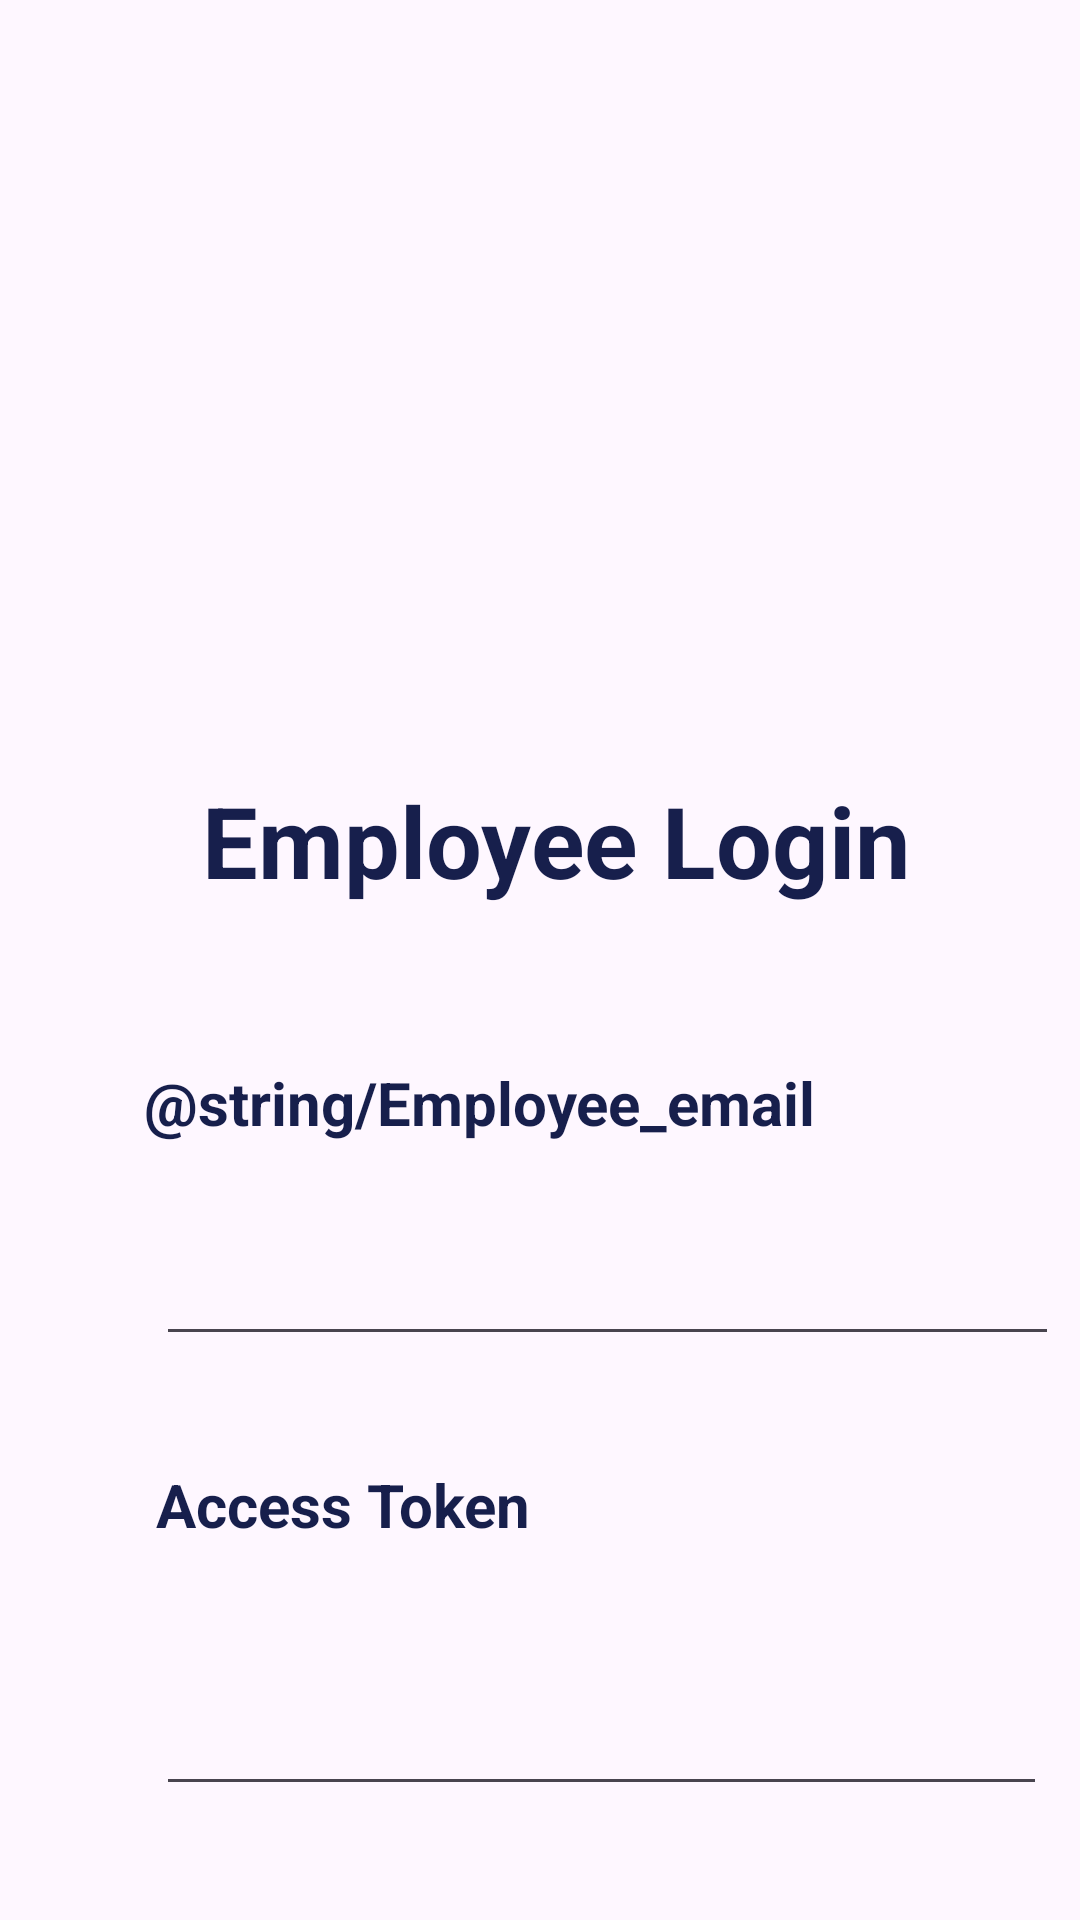

Reconstruct the res/layout file that produces this screen, plus the resources it refers to.
<!-- AndroidManifest.xml: application theme AppTheme -->
<!-- res/layout/activity_employee_login.xml -->
<?xml version="1.0" encoding="utf-8"?>
<androidx.constraintlayout.widget.ConstraintLayout xmlns:android="http://schemas.android.com/apk/res/android"
    xmlns:app="http://schemas.android.com/apk/res-auto"
    xmlns:tools="http://schemas.android.com/tools"
    android:layout_width="match_parent"
    android:layout_height="match_parent"
    tools:context=".Employee_login">

    <ImageView
        android:id="@+id/imageView"
        android:layout_width="164dp"
        android:layout_height="166dp"
        android:layout_marginTop="40dp"
        app:layout_constraintEnd_toEndOf="parent"
        app:layout_constraintHorizontal_bias="0.534"
        app:layout_constraintStart_toStartOf="parent"
        app:layout_constraintTop_toTopOf="parent"
        app:srcCompat="@drawable/login" />

    <TextView
        android:id="@+id/textView4"
        android:layout_width="wrap_content"
        android:layout_height="wrap_content"
        android:layout_marginTop="52dp"
        android:text="@string/Employee_login_title"
        android:textColor="#171F4C"
        android:textSize="33sp"
        android:textStyle="bold"
        app:layout_constraintEnd_toEndOf="parent"
        app:layout_constraintHorizontal_bias="0.545"
        app:layout_constraintStart_toStartOf="parent"
        app:layout_constraintTop_toBottomOf="@+id/imageView" />

    <TextView
        android:id="@+id/textView5"
        android:layout_width="wrap_content"
        android:layout_height="wrap_content"
        android:layout_marginStart="48dp"
        android:layout_marginTop="52dp"
        android:text="@string/Employee_email"
        android:textColor="#171F4C"
        android:textSize="20sp"
        android:textStyle="bold"
        app:layout_constraintStart_toStartOf="parent"
        app:layout_constraintTop_toBottomOf="@+id/textView4" />

    <EditText
        android:id="@+id/editTextTextEmailAddress"
        android:layout_width="301dp"
        android:layout_height="51dp"
        android:layout_marginStart="4dp"
        android:layout_marginTop="20dp"
        android:ems="10"
        android:inputType="textEmailAddress"
        app:layout_constraintStart_toStartOf="@+id/textView5"
        app:layout_constraintTop_toBottomOf="@+id/textView5" />

    <TextView
        android:id="@+id/textView6"
        android:layout_width="wrap_content"
        android:layout_height="wrap_content"
        android:layout_marginTop="36dp"
        android:text="@string/Employee_access_Token"
        android:textColor="#171F4C"
        android:textSize="20sp"
        android:textStyle="bold"
        app:layout_constraintStart_toStartOf="@+id/editTextTextEmailAddress"
        app:layout_constraintTop_toBottomOf="@+id/editTextTextEmailAddress" />

    <EditText
        android:id="@+id/editTextTextPassword"
        android:layout_width="297dp"
        android:layout_height="59dp"
        android:layout_marginTop="28dp"
        android:ems="10"
        android:inputType="textPassword"
        app:layout_constraintStart_toStartOf="@+id/textView6"
        app:layout_constraintTop_toBottomOf="@+id/textView6" />

    <Button
        android:id="@+id/employee_login"
        android:layout_width="132dp"
        android:layout_height="55dp"
        android:layout_marginTop="35dp"
        android:text="@string/Login_btn"
        android:textSize="22sp"
        app:layout_constraintEnd_toEndOf="parent"
        app:layout_constraintStart_toStartOf="parent"
        app:layout_constraintTop_toBottomOf="@+id/editTextTextPassword" />
</androidx.constraintlayout.widget.ConstraintLayout>
<!-- resources referenced by this layout -->
<resources>
  <string name="Employee_access_Token">Access Token</string>
  <string name="Employee_login_title">Employee Login</string>
  <string name="Login_btn">Login</string>
  <style name="AppTheme" parent="Base.Theme.App_main">
          
          
          <item name="android:statusBarColor">@color/blue_primary</item>
      </style>
  <style name="Base.Theme.App_main" parent="Theme.Material3.Light.NoActionBar">
          
          
      </style>
  <color name="blue_primary">#5C7AFF</color>
</resources>
